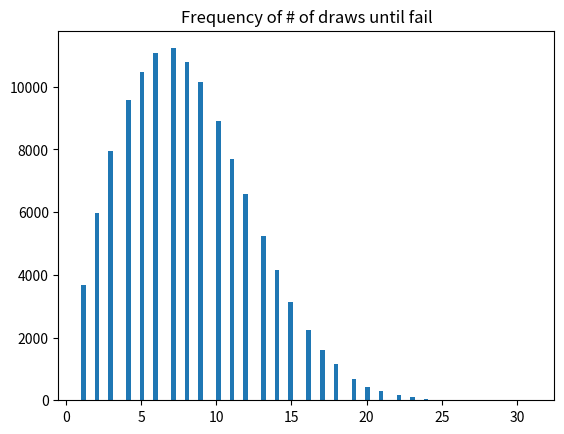

Generate this figure with matplotlib:
import matplotlib.pyplot as plt
import numpy as np
import random
import statistics

# goal:
# storm probability should be about 9.7% (3/31),
# and sun beats down probability should be about 12.9% (4/31)

prob = 3  # in percent
totalcount = 0
currcount = 1
counts = []
numtrials = 1000000
for i in range(numtrials):
    if (random.random() < (prob)/100):
        counts.append(currcount)
        currcount = 1
        prob = 3
        totalcount += 1
    else:
        # for storm: (gives ~9.5% total prob)
        #prob += 1
        # for sun: (gives ~12.3% total prob)
        prob += 2
        currcount += 1

print("Total prob: " + str(totalcount / numtrials))
print("Median # of draws: " + str(statistics.median(counts)))
plt.hist(counts, bins=100)
plt.title("Frequency of # of draws until fail")
plt.show()

# nvm beautiful graphs doesn't mean beautiful game lol